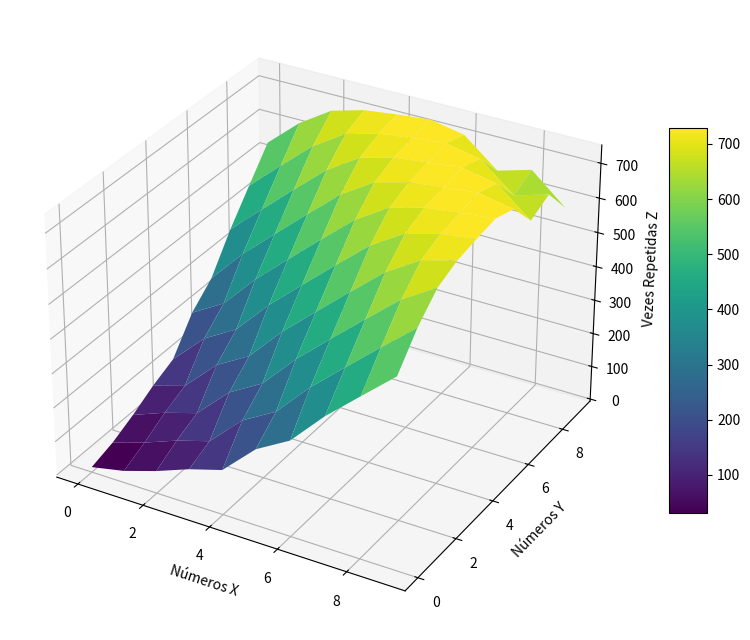
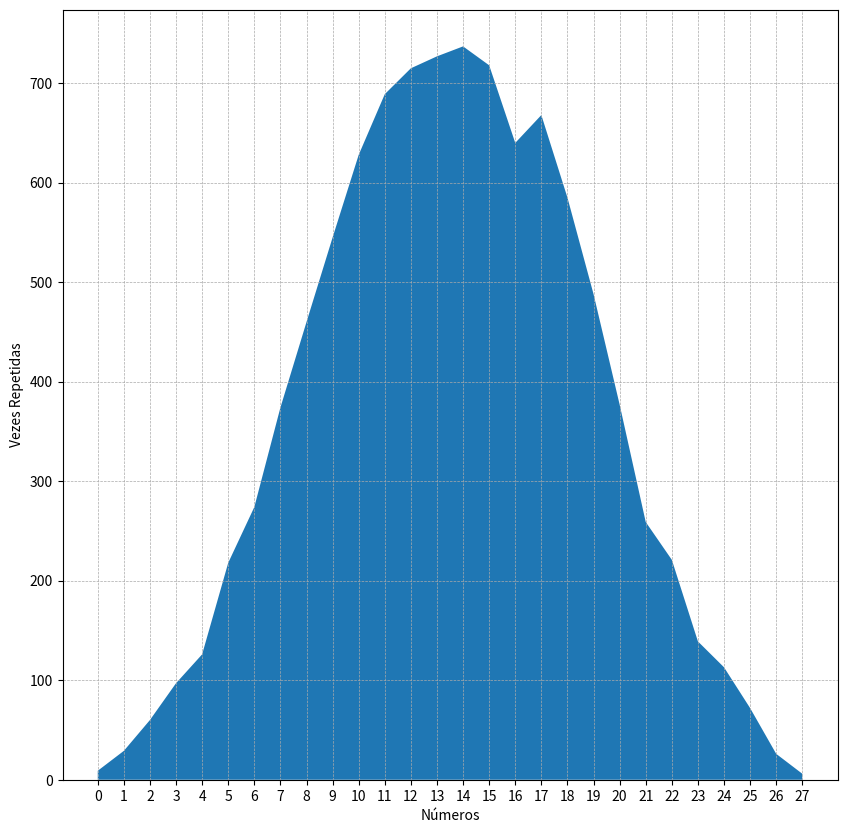

Write Python code to recreate these figures, in order.
import matplotlib.pyplot as plt
from mpl_toolkits.mplot3d import axes3d
from mpl_toolkits.mplot3d import Axes3D

import numpy as np

listNumbers = []

for i in range(10000):
    # listNumbers.append(np.random.randint(10))
    # listNumbers.append(np.random.randint(10) + np.random.randint(10))
    listNumbers.append(
        np.random.randint(10) + np.random.randint(10) + np.random.randint(10)
    )
    # listNumbers.append(np.random.randint(10) + np.random.randint(10) + np.random.randint(10) + np.random.randint(10))
    # listNumbers.append(np.random.randint(10) + np.random.randint(10) + np.random.randint(10) + np.random.randint(10) + np.random.randint(10))
    pass

listNumbers = sorted(listNumbers)

count = {}

for elements in listNumbers:
    count[elements] = count.get(elements, 0) + 1

numbers = []
counts = []


for elements, cnt in count.items():
    numbers.append(str(elements))
    counts.append(cnt)


X = np.array([[9, 8, 7, 6, 5, 4, 3, 2, 1, 0]])
Y = np.array([[9], [8], [7], [6], [5], [4], [3], [2], [1], [0]])
Z = X + Y

for i in range(len(Z)):
    for j in range(len(Z[i])):
        if Z[i][j] in list(count.keys()):
            Z[i][j] = count[Z[i][j]]
        else:
            Z[i][j] = 0


fig = plt.figure(figsize=(10, 10))
ax = fig.add_subplot(111, projection="3d")
surf = ax.plot_surface(X, Y, Z, cmap="viridis")
fig.colorbar(surf, ax=ax, shrink=0.5, aspect=10)
ax.set_xlabel("Números X")
ax.set_ylabel("Números Y")
ax.set_zlabel("Vezes Repetidas Z")
plt.show()


fig = plt.figure(figsize=(10, 10))
# plt.bar(numbers, counts)
# plt.plot(numbers, counts)
plt.stackplot(numbers, counts)
plt.ylim(0)
plt.grid(color="#AAAAAA", linestyle="--", linewidth=0.5)
plt.ylabel("Vezes Repetidas")
plt.xlabel("Números")
plt.show()
